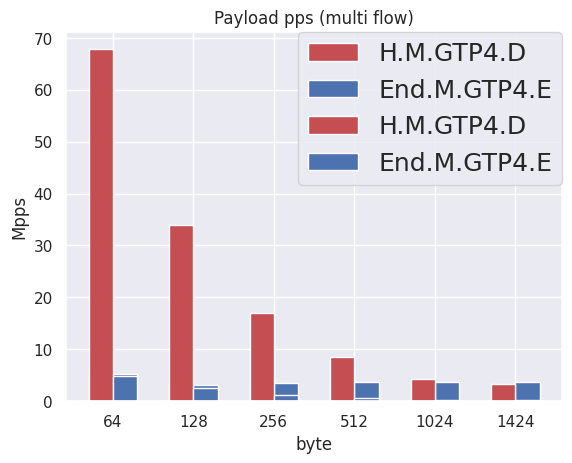

Recreate this plot in Python.
import seaborn as sns
import matplotlib.pyplot as plt
import numpy as np
sns.set()

hmgtp4d_single = [5.4525952, 3.69098752, 3.19291392, 2.95174144, 2.8272230400000002, 2.8181952719101124]
hmgtp4d_multi = [67.80092416, 33.93191936, 16.908288, 8.50132992, 4.25066496, 3.238568212134831]
endmgtp4e_single = [5.24288, 3.1981568, 3.44981504, 3.67263744, 3.78667008, 3.624067164044944]
endmgtp4e_multi = [4.94927872, 2.4641536, 1.23731968, 0.61865984, 0.30932992, 0.22243949303370783]

left = np.arange(len(hmgtp4d_single))
labels = [64, 128, 256, 512, 1024, 1424]
width = 0.3

plt.title("Payload pps (single flow)")
plt.ylabel("Mpps")
plt.xlabel("byte")

plt.bar(left, hmgtp4d_single, color='r', width=width, align='center', label="H.M.GTP4.D")
plt.bar(left+width, endmgtp4e_single, color='b', width=width, align='center', label="End.M.GTP4.E")

plt.xticks(left + width/2, labels)
plt.legend(bbox_to_anchor=(1, 1), loc='upper right', borderaxespad=0, fontsize=18)

plt.show()


left = np.arange(len(hmgtp4d_multi))
plt.title("Payload pps (multi flow)")
plt.ylabel("Mpps")
plt.xlabel("byte")

plt.bar(left, hmgtp4d_multi, color='r', width=width, align='center', label="H.M.GTP4.D")
plt.bar(left+width, endmgtp4e_multi, color='b', width=width, align='center', label="End.M.GTP4.E")

plt.xticks(left + width/2, labels)
plt.legend(bbox_to_anchor=(1, 1), loc='upper right', borderaxespad=0, fontsize=18)
plt.show()
